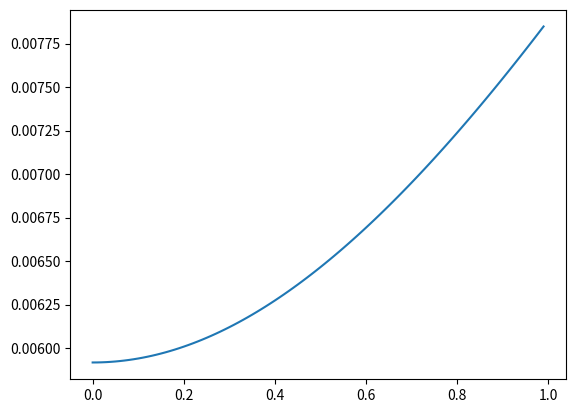

The script that saved this image:
import numpy as np
import math
import matplotlib.pyplot as plt


P = 5000000
Vl = 4160
Ib = P/(Vl*math.sqrt(3))
i1 = 169
i2 = 192
Xu = (i1/i2)

P = []
Ia = []
Ef = []
Ef_andaze = []
If = []
If_real = []


for i in range(0,100):
    P.append((i)/100)
    print(P)
    Ia.append(P[i]/1)
    Ef.append(1 - (1j*Xu*Ia[i]))
    print(Ef)
    Ef_andaze.append(math.sqrt(Ef[i].real**2 + Ef[i].imag**2))
    print(Ef_andaze)
    If.append(Ef_andaze[i]/i1)
    print(If)




plt.plot(P,If)
plt.show()


